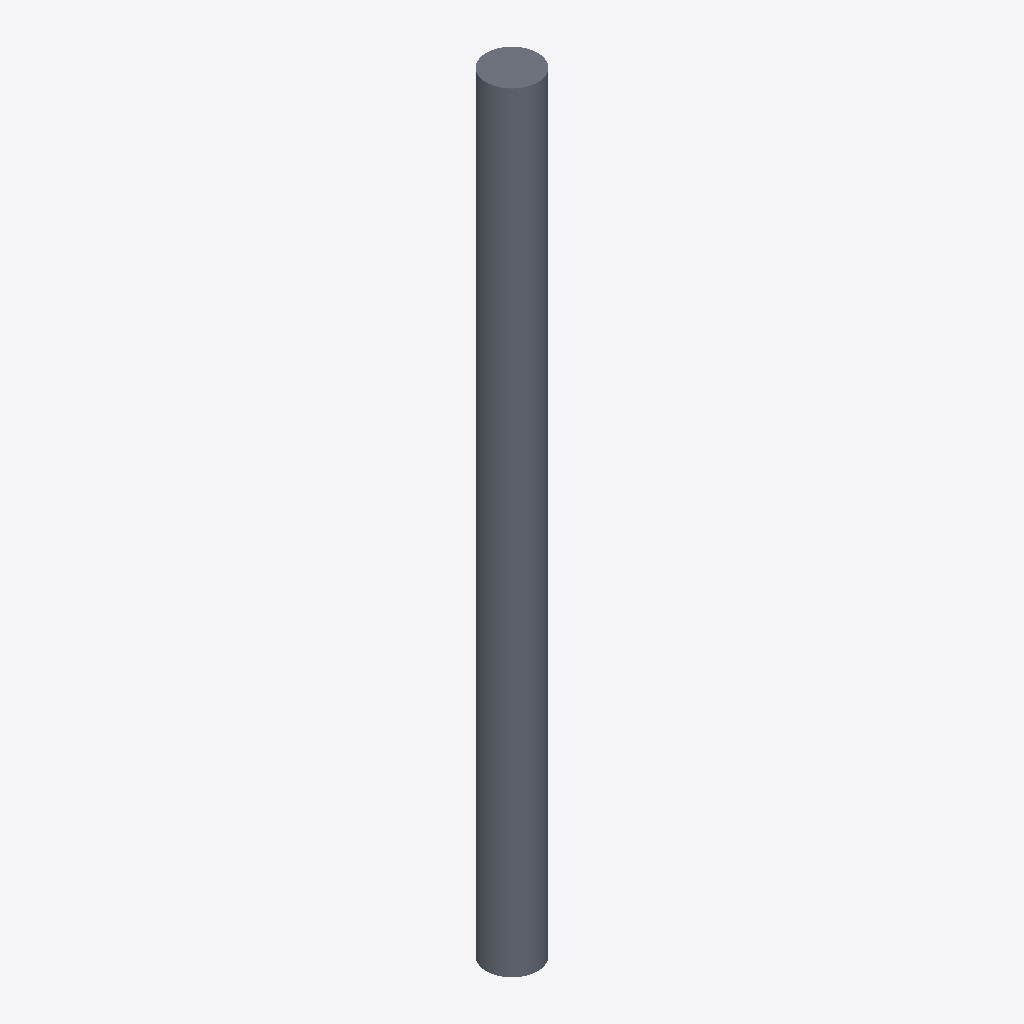
Isometric view of an IFC building model (IFC-SPF (STEP), schema IFC2X3, length unit metre), seen from the south-west, elements coloured by IFC class: 1 slab (grey).
Extent 400.0 m × 400.0 m × 6000.0 m (x, y, z). Storeys (1): Default Building Storey at 0.00 m. Elements (1): 1 IfcSlab.

HEADER;
FILE_DESCRIPTION(('ViewDefinition [CoordinationView]'),'2;1');
FILE_NAME('/Users/macbook/Desktop/BIM/data/rst_advanced/IfcSlab132.ifc','2018-08-31T00:10:17-0400',('Unknown Author','info@ifctoolsproject.com'),('Unknown Organization'),'IFC Tools Project - IFC2x3 Java Toolbox','IFC2x3 Java Toolbox 2.0','Unknown Authorizer');
FILE_SCHEMA(('IFC2X3'));
ENDSEC;
DATA;
#45=IFCPROJECT('2z1dkwyyf5bvmkjFrqSXld',#37,'Default Project','Description of Default Project',$,$,$,(#40),#44);
#47=IFCBUILDING('2VvsAu2y527QUzjl8B_Y52',#37,'Default Building','Description',$,#46,$,$,.ELEMENT.,$,$,$);
#48=IFCBUILDINGSTOREY('0niEzZ_kLD8RQnSRMaPyJ0',#37,'Default Building Storey','Description',$,#46,$,$,.ELEMENT.,$);
#1=IFCSLAB('01U2Ox69TF78CjGAzXHA01',#2,'M_Pile-Steel Pipe:400mm Diameter:148559',$,'M_Pile-Steel Pipe:400mm Diameter',#3,#4,'148559',.FLOOR.);
ENDSEC;
